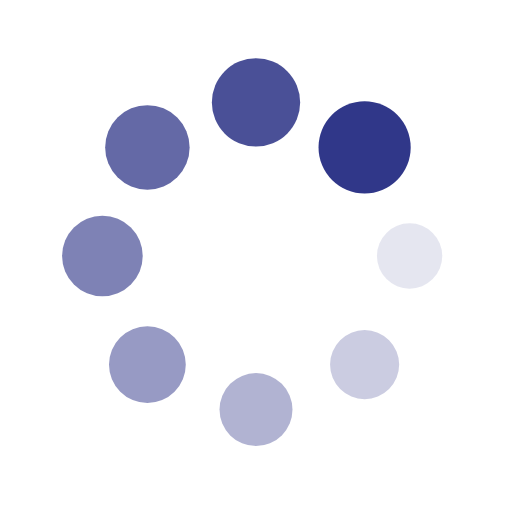
t = 0.00 s
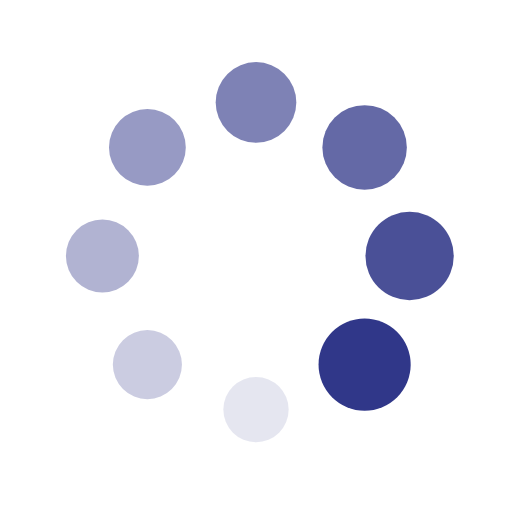
t = 0.25 s
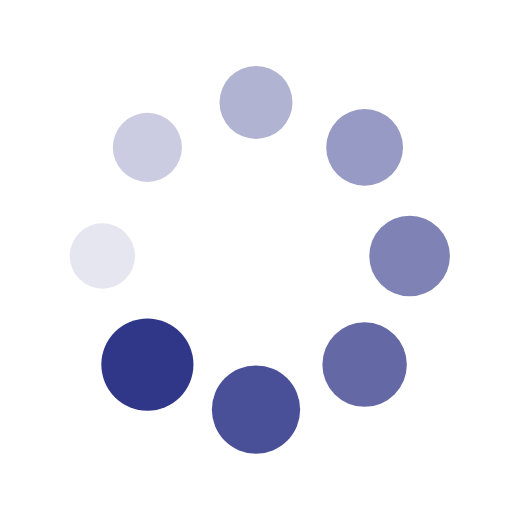
t = 0.50 s
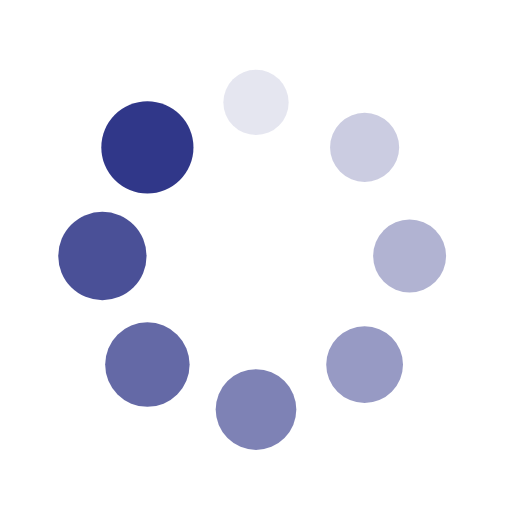
t = 0.75 s

The animated SVG that drew these frames (rendered in a browser with its animation timeline set to each time). Animation: 16 SMIL elements (animate=8,animateTransform=8); one cycle of 1.00 s, repeats indefinitely.

<?xml version="1.0" encoding="utf-8"?>
<svg xmlns="http://www.w3.org/2000/svg" xmlns:xlink="http://www.w3.org/1999/xlink" style="margin: auto; background: rgb(255, 255, 255); display: block; shape-rendering: auto;" width="200px" height="200px" viewBox="0 0 100 100" preserveAspectRatio="xMidYMid">
<g transform="translate(80,50)">
<g transform="rotate(0)">
<circle cx="0" cy="0" r="6" fill="#303789" fill-opacity="1">
  <animateTransform attributeName="transform" type="scale" begin="-0.875s" values="1.5 1.5;1 1" keyTimes="0;1" dur="1s" repeatCount="indefinite"></animateTransform>
  <animate attributeName="fill-opacity" keyTimes="0;1" dur="1s" repeatCount="indefinite" values="1;0" begin="-0.875s"></animate>
</circle>
</g>
</g><g transform="translate(71.21320343559643,71.21320343559643)">
<g transform="rotate(45)">
<circle cx="0" cy="0" r="6" fill="#303789" fill-opacity="0.875">
  <animateTransform attributeName="transform" type="scale" begin="-0.75s" values="1.5 1.5;1 1" keyTimes="0;1" dur="1s" repeatCount="indefinite"></animateTransform>
  <animate attributeName="fill-opacity" keyTimes="0;1" dur="1s" repeatCount="indefinite" values="1;0" begin="-0.75s"></animate>
</circle>
</g>
</g><g transform="translate(50,80)">
<g transform="rotate(90)">
<circle cx="0" cy="0" r="6" fill="#303789" fill-opacity="0.75">
  <animateTransform attributeName="transform" type="scale" begin="-0.625s" values="1.5 1.5;1 1" keyTimes="0;1" dur="1s" repeatCount="indefinite"></animateTransform>
  <animate attributeName="fill-opacity" keyTimes="0;1" dur="1s" repeatCount="indefinite" values="1;0" begin="-0.625s"></animate>
</circle>
</g>
</g><g transform="translate(28.786796564403577,71.21320343559643)">
<g transform="rotate(135)">
<circle cx="0" cy="0" r="6" fill="#303789" fill-opacity="0.625">
  <animateTransform attributeName="transform" type="scale" begin="-0.5s" values="1.5 1.5;1 1" keyTimes="0;1" dur="1s" repeatCount="indefinite"></animateTransform>
  <animate attributeName="fill-opacity" keyTimes="0;1" dur="1s" repeatCount="indefinite" values="1;0" begin="-0.5s"></animate>
</circle>
</g>
</g><g transform="translate(20,50.00000000000001)">
<g transform="rotate(180)">
<circle cx="0" cy="0" r="6" fill="#303789" fill-opacity="0.5">
  <animateTransform attributeName="transform" type="scale" begin="-0.375s" values="1.5 1.5;1 1" keyTimes="0;1" dur="1s" repeatCount="indefinite"></animateTransform>
  <animate attributeName="fill-opacity" keyTimes="0;1" dur="1s" repeatCount="indefinite" values="1;0" begin="-0.375s"></animate>
</circle>
</g>
</g><g transform="translate(28.78679656440357,28.786796564403577)">
<g transform="rotate(225)">
<circle cx="0" cy="0" r="6" fill="#303789" fill-opacity="0.375">
  <animateTransform attributeName="transform" type="scale" begin="-0.25s" values="1.5 1.5;1 1" keyTimes="0;1" dur="1s" repeatCount="indefinite"></animateTransform>
  <animate attributeName="fill-opacity" keyTimes="0;1" dur="1s" repeatCount="indefinite" values="1;0" begin="-0.25s"></animate>
</circle>
</g>
</g><g transform="translate(49.99999999999999,20)">
<g transform="rotate(270)">
<circle cx="0" cy="0" r="6" fill="#303789" fill-opacity="0.25">
  <animateTransform attributeName="transform" type="scale" begin="-0.125s" values="1.5 1.5;1 1" keyTimes="0;1" dur="1s" repeatCount="indefinite"></animateTransform>
  <animate attributeName="fill-opacity" keyTimes="0;1" dur="1s" repeatCount="indefinite" values="1;0" begin="-0.125s"></animate>
</circle>
</g>
</g><g transform="translate(71.21320343559643,28.78679656440357)">
<g transform="rotate(315)">
<circle cx="0" cy="0" r="6" fill="#303789" fill-opacity="0.125">
  <animateTransform attributeName="transform" type="scale" begin="0s" values="1.5 1.5;1 1" keyTimes="0;1" dur="1s" repeatCount="indefinite"></animateTransform>
  <animate attributeName="fill-opacity" keyTimes="0;1" dur="1s" repeatCount="indefinite" values="1;0" begin="0s"></animate>
</circle>
</g>
</g>
<!-- [ldio] generated by https://loading.io/ --></svg>
